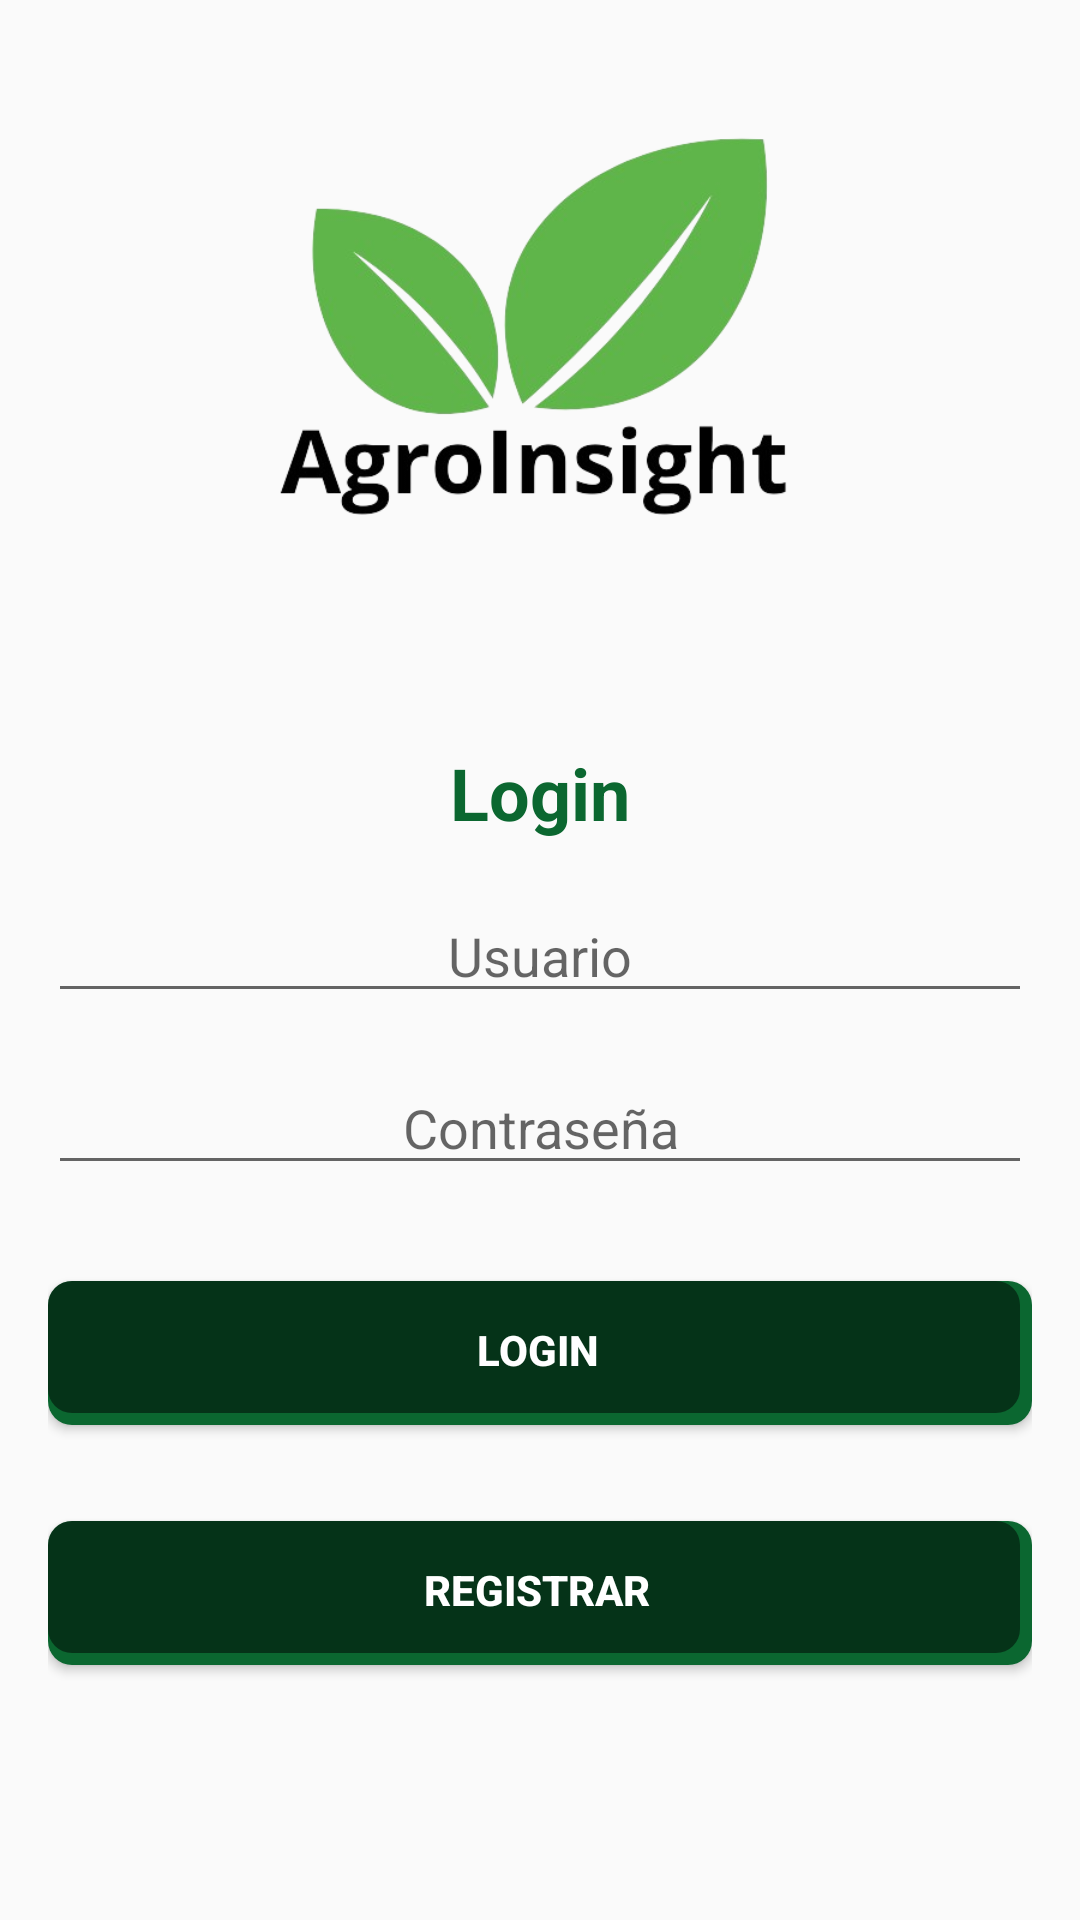

Produce the Android XML layout that renders to this screen, including the resource entries it uses.
<!-- AndroidManifest.xml: application theme Theme.Database_test -->
<!-- res/layout/login_layout.xml -->
<?xml version="1.0" encoding="utf-8"?>
<LinearLayout xmlns:android="http://schemas.android.com/apk/res/android"
    android:layout_width="match_parent"
    android:layout_height="match_parent"
    android:padding="16dp"
    xmlns:app="http://schemas.android.com/apk/res-auto"
    android:orientation="vertical">

    <ImageView
        android:layout_width="200dp"
        android:layout_height="200dp"
        android:layout_gravity="center"
        android:background="@drawable/agroinsight_logo_stack"
        android:contentDescription="@string/logo_stack" />

    <TextView
        android:id="@+id/tvLogin"
        android:layout_width="wrap_content"
        android:layout_height="wrap_content"
        android:layout_marginTop="32dp"
        android:text="@string/login"
        android:textColor="@color/dark_green"
        android:textSize="24sp"
        android:textStyle="bold"
        android:layout_gravity="center"/>

    <EditText
        android:id="@+id/editTextUsuario"
        android:layout_width="match_parent"
        android:layout_height="wrap_content"
        android:layout_marginTop="16dp"
        android:hint="@string/usuario"
        android:inputType="text"
        android:textAlignment="center"
        app:layout_constraintTop_toBottomOf="@id/tvLogin"
        app:layout_constraintStart_toStartOf="parent"
        app:layout_constraintEnd_toEndOf="parent"
        app:layout_constraintHorizontal_bias="0.5"/>


    <EditText
        android:id="@+id/editTextContrasena"
        android:layout_width="match_parent"
        android:layout_height="wrap_content"
        android:layout_marginTop="16dp"
        android:hint="@string/contrasena"
        android:inputType="textPassword"
        android:textAlignment="center"
        app:layout_constraintTop_toBottomOf="@id/editTextUsuario"
        app:layout_constraintStart_toStartOf="parent"
        app:layout_constraintEnd_toEndOf="parent"
        app:layout_constraintHorizontal_bias="0.5"/>

    <Button
        android:id="@+id/buttonLogin"
        android:layout_width="match_parent"
        android:layout_height="wrap_content"
        android:layout_marginTop="32dp"
        android:text="@string/login"
        android:background="@drawable/botones_comunes"
        android:textColor="@color/white"
        android:textStyle="bold"
        app:layout_constraintTop_toBottomOf="@id/editTextContrasena"
        app:layout_constraintStart_toStartOf="parent"
        app:layout_constraintEnd_toEndOf="parent"
        app:layout_constraintHorizontal_bias="0.5"/>

    <Button
        android:id="@+id/buttonRegistrar"
        android:layout_width="match_parent"
        android:layout_height="wrap_content"
        android:layout_marginTop="32dp"
        android:text="@string/registrar"
        android:background="@drawable/botones_comunes"
        android:textColor="@color/white"
        android:textStyle="bold"
        app:layout_constraintTop_toBottomOf="@id/buttonRegistrar"
        app:layout_constraintStart_toStartOf="parent"
        app:layout_constraintEnd_toEndOf="parent"
        app:layout_constraintHorizontal_bias="0.5"/>


    <TextView
        android:layout_marginTop="40dp"
        android:layout_gravity="center"
        android:id="@+id/textViewError"
        android:layout_width="wrap_content"
        android:layout_height="wrap_content"
        android:text="placeholder"
        android:textColor="@android:color/holo_red_dark"
        android:visibility="gone" />
</LinearLayout>
<!-- resources referenced by this layout -->
<resources>
  <color name="dark_green">#0b6730</color>
  <color name="white">#FFFFFFFF</color>
  <!-- drawable agroinsight_logo_stack: png bitmap (drawable, 80675 bytes) -->
  <!-- drawable botones_comunes (drawable) -->
  <?xml version="1.0" encoding="utf-8"?>
  <layer-list xmlns:android="http://schemas.android.com/apk/res/android">
      <item>
          <shape
              android:shape="rectangle">
              <solid android:color="@color/dark_green"/>
              <corners android:radius="8dp"/>
              <padding
                  android:left="0dp"
                  android:top="0dp"
                  android:right="2dp"
                  android:bottom="2dp" />
          </shape>
      </item>
      <item android:bottom="2dp" android:right="2dp">
          <shape
              android:shape="rectangle">
              <solid android:color="#80000000"/> 
              <corners android:radius="8dp"/>
          </shape>
      </item>
  </layer-list>
  <string name="contrasena">Contraseña</string>
  <string name="login">Login</string>
  <string name="logo_stack">logo_stack</string>
  <string name="registrar">Registrar</string>
  <string name="usuario">Usuario</string>
  <style name="Theme.Database_test" parent="Base.Theme.Database_test" />
  <style name="Base.Theme.Database_test" parent="Theme.Design.Light.NoActionBar">
          
          
      </style>
</resources>
